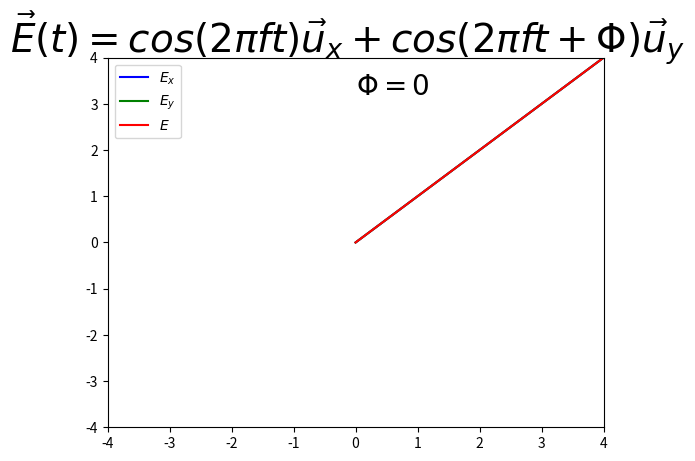
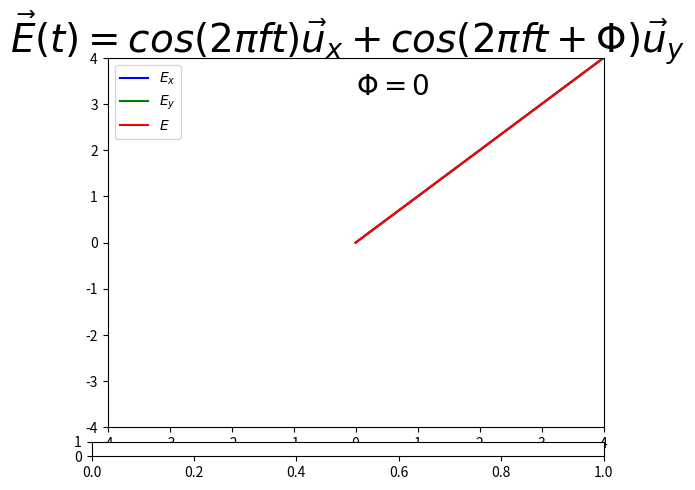

Reproduce these figures in Python, in order. (Note: this script raises an exception after producing the figures.)
#!/usr/bin/env python3
# -*- coding: utf-8 -*-
"""
Créé le Thu Jun 18 09:56:12 2020

@auteur: François Gachelin

E_x*cos(wt)+Ey*cos(wt+phi)
cos(x)=sin(x+pi/2), sin(x) en retard de cos(x) de pi/2
cos(x-pi/2)=sin(x)
cos(x+pi/2)=sin(x+pi)=-sin(x)

lame quart d'onde ajoute dephasage k*lamb/4=pi/2
lame demi onde ajoute dephasage k*lamb/2=pi
"""

from numpy import *
from matplotlib.pyplot import *
from matplotlib.widgets import Slider, TextBox


'''
représentation graphique 
'''

f=figure("Polarisation onde électromagnétique")
f.suptitle(r"$\vec{E}(t)=cos(2\pi ft)\vec{u}_x+cos(2\pi ft+\Phi)\vec{u}_y$",fontsize=28)
g1=subplot(111)
g1.set_xlim(-4,4)
g1.set_ylim(-4,4)
txt=g1.text(0,3.2,"$\Phi=0$",fontsize=20)#plus pratique que les titres mal placés

t=linspace(0,20,1000)

phi=0

def onde(t):
    E_x=3
    E_y=3
    return E_x*cos(2*pi*t),E_y*cos(2*pi*t+phi)

l1,=g1.plot(t,t,"b-",label="$E_x$")
l2,=g1.plot(t,t,"g-",label="$E_y$")
l3,=g1.plot(t,t,"r-",label="$E$")
l4,=g1.plot([],[],"r-")

trace=[[],[]]

legend()
show()


'''
ajuster un paramètre par ui avec un curseur
'''

subplots_adjust(bottom=0.2)#réduit g1 pour laisser palce au slider
rect=f.add_axes([0.1,0.05,0.8,0.03])#emplacement du curseur
slider=Slider(rect,"$\Phi=$",-pi,2*pi,0)#paramètres du curseur
def maj(_):#met à jour l1 avec les valeurs du curseur
    global slider
    global phi
    phi=(slider.val//(pi/4))*pi/4
    txt.set_text("$\Phi=$"+str(round(phi,2))+" $rad$")
    l4.set_data([],[])
    global trace
    trace=[[],[]]
slider.on_changed(maj)


'''
animation de la représentation graphique (toujours en fin de code)
'''

for _ in t:
    
    x1,y1=[0,onde(_)[0]],[0,0]
    l1.set_data(x1,y1)
    
    x2,y2=[0,0],[0,onde(_)[1]]
    l2.set_data(x2,y2)
    
    x3,y3=[0,onde(_)[0]],[0,onde(_)[1]]
    l3.set_data(x3,y3)

    trace[0].append(onde(_)[0])
    trace[1].append(onde(_)[1])
    l4.set_data(trace[0],trace[1])
    
    pause(0.05)
    
